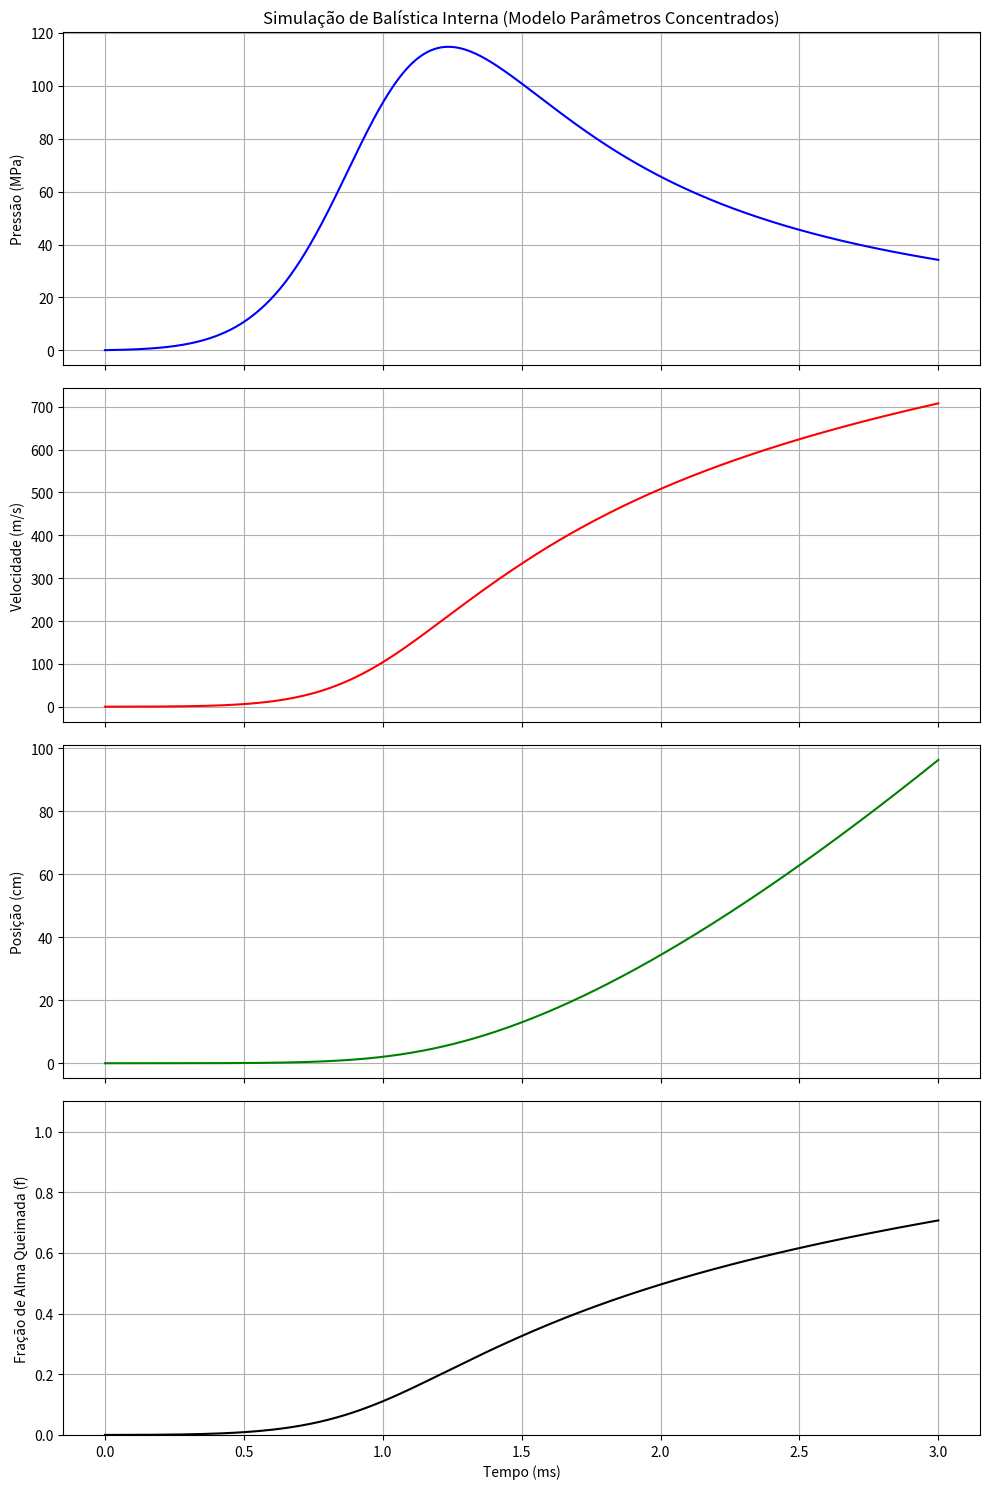

Here is the Python script that generated this plot:
import numpy as np
from scipy.integrate import solve_ivp
import matplotlib.pyplot as plt


def internal_ballistics_model(t, y, params):
    """
    Define o sistema de EDOs para o modelo de balística interna
    de parâmetros concentrados.

    Estado y = [x, v, f]
      x: posição do projétil (m)
      v: velocidade do projétil (m/s)
      f: fração da alma do propelente queimada (adimensional, 0 a 1)

    params: um dicionário contendo todas as constantes do problema.
    """

    # Desempacotar o vetor de estado
    x, v, f = y

    # Desempacotar os parâmetros
    A = params['A']  # Área da base do projétil (m^2)
    m_proj = params['m_proj']  # Massa do projétil (kg)
    m_p0 = params['m_p0']  # Massa inicial do propelente (kg)
    rho_p = params['rho_p']  # Densidade do propelente sólido (kg/m^3)
    V_0 = params['V_0']  # Volume inicial da câmara (m^3)
    e_1 = params['e_1']  # Espessura da alma do propelente (m)
    beta = params['beta']  # Coeficiente da taxa de queima (m/s / Pa^alpha)
    alpha = params['alpha']  # Expoente da taxa de queima
    Lambda = params['Lambda']  # Força do propelente (J/kg)
    gamma = params['gamma']  # Razão dos calores específicos
    b = params['b']  # Covolume do gás (m^3/kg)
    theta = params['theta']  # Fator de forma do propelente

    # --- Cálculos Intermediários ---

    # 1. Massa efetiva (constante neste modelo simplificado)
    m_eff = m_proj + m_p0 / 2.0

    # 2. Fração de massa queimada (psi) a partir da fração de alma (f)
    # Função de forma para grão tubular: psi = (1-theta)*f + theta*f^2
    # Garantir que f não passe de 1
    f_calc = min(f, 1.0)
    psi = (1 - theta) * f_calc + theta * (f_calc ** 2)

    # 3. Massa de gás gerada
    m_g = m_p0 * psi

    # 4. Volume livre para o gás
    V_gas = V_0 + A * x - (m_p0 - m_g) / rho_p - m_g * b

    # Evitar divisão por zero ou volume negativo (deve ser positivo)
    if V_gas <= 0:
        # Isso indica um problema nos parâmetros (ex: V_0 muito pequeno)
        # Em um caso real, a ignição não ocorreria ou teríamos P infinito
        P = 1e9  # Simula uma pressão muito alta
    else:
        # 5. Calcular a Pressão (Equação de Energia)
        numerador = m_g * Lambda - (gamma - 1) / 2.0 * m_eff * v ** 2

        # A pressão não pode ser negativa
        if numerador <= 0:
            P = 0.0
        else:
            P = numerador / V_gas

    # Garantir que a pressão não seja negativa (fim da propulsão)
    P = max(0.0, P)

    # --- Calcular as Derivadas d(y)/dt ---

    # 1. dx/dt = v
    dxdt = v

    # 2. dv/dt = P * A / m_eff
    # (Adicionar aqui termos de atrito/resistência se desejar)
    dvdt = P * A / m_eff

    # 3. df/dt = beta * P^alpha / e_1
    # A queima para se f >= 1
    if f >= 1.0:
        dfdt = 0.0
    else:
        # Evitar P=0 dando erro em P^alpha se alpha < 1
        if P > 1e-6:  # Um limiar pequeno
            dfdt = (beta * (P ** alpha)) / e_1
        else:
            dfdt = 0.0

    return [dxdt, dvdt, dfdt]


# --- Bloco Principal de Execução ---
if __name__ == "__main__":

    # Parâmetros de exemplo (Ilustrativos, não para uma arma específica)
    # Baseado em um calibre .30-06 genérico
    params = {
        'A': np.pi * (0.00782 / 2) ** 2,  # Área (calibre 7.82mm, .308) (m^2)
        'm_proj': 0.0097,  # Massa do projétil (9.7g) (kg)
        'm_p0': 0.0032,  # Massa de propelente (3.2g) (kg)
        'rho_p': 1600.0,  # Densidade do propelente (kg/m^3)
        'V_0': 4.4e-6,  # Volume da câmara (4.4 cm^3) (m^3)
        'e_1': 0.0008,  # Espessura da alma (0.8 mm) (m)
        'beta': 5.1e-8,  # Coef. de queima (m/s / Pa^alpha)
        'alpha': 0.85,  # Expoente de queima
        'Lambda': 1.1e6,  # Força do propelente (J/kg)
        'gamma': 1.25,  # Razão de calores específicos
        'b': 1.0e-3,  # Covolume (m^3/kg)
        'theta': 0.2,  # Fator de forma (levemente progressivo)
    }

    # Condições iniciais
    y0 = [
        0.0,  # x(0) = 0
        0.0,  # v(0) = 0
        0.0001,  # f(0) = 0
    ]

    # Tempo de simulação (ex: 0 a 3 milissegundos)
    t_span = (0, 0.003)
    t_eval = np.linspace(t_span[0], t_span[1], 500)  # Pontos para salvar a solução

    # Resolver as EDOs
    sol = solve_ivp(
        internal_ballistics_model,
        t_span,
        y0,
        args=(params,),
        t_eval=t_eval,
        method='RK45'  # Method Runge-Kutta
    )

    # --- Pós-processamento para calcular a pressão ---
    # Precisamos recalcular a pressão, pois ela não é uma variável de estado
    x_sol = sol.y[0]
    v_sol = sol.y[1]
    f_sol = sol.y[2]

    # Recalcula P(t) para plotagem
    P_sol = []
    for i in range(len(sol.t)):
        x, v, f = x_sol[i], v_sol[i], f_sol[i]

        f_calc = min(f, 1.0)
        psi = (1 - params['theta']) * f_calc + params['theta'] * (f_calc ** 2)
        m_g = params['m_p0'] * psi
        V_gas = params['V_0'] + params['A'] * x - \
                (params['m_p0'] - m_g) / params['rho_p'] - m_g * params['b']
        m_eff = params['m_proj'] + params['m_p0'] / 2.0

        if V_gas <= 0:
            P = 0
        else:
            numerador = m_g * params['Lambda'] - (params['gamma'] - 1) / 2.0 * m_eff * v ** 2
            P = max(0.0, numerador / V_gas)

        P_sol.append(P)

    P_sol_MPa = np.array(P_sol) / 1e6  # Converter para Megapascals

    # --- Plotar os Resultados ---
    fig, axs = plt.subplots(4, 1, figsize=(10, 15), sharex=True)

    # 1. Pressão vs Tempo
    axs[0].plot(sol.t * 1000, P_sol_MPa, 'b-')
    axs[0].set_ylabel('Pressão (MPa)')
    axs[0].set_title('Simulação de Balística Interna (Modelo Parâmetros Concentrados)')
    axs[0].grid(True)

    # 2. Velocidade vs Tempo
    axs[1].plot(sol.t * 1000, sol.y[1], 'r-')
    axs[1].set_ylabel('Velocidade (m/s)')
    axs[1].grid(True)

    # 3. Posição vs Tempo
    axs[2].plot(sol.t * 1000, sol.y[0] * 100, 'g-')  # em cm
    axs[2].set_ylabel('Posição (cm)')
    axs[2].grid(True)

    # 4. Fração Queimada vs Tempo
    axs[3].plot(sol.t * 1000, sol.y[2], 'k-')
    axs[3].set_ylabel('Fração de Alma Queimada (f)')
    axs[3].set_xlabel('Tempo (ms)')
    axs[3].set_ylim(0, 1.1)
    axs[3].grid(True)

    plt.tight_layout()
    plt.show()

    # Imprimir velocidade de saída (último valor)
    v_saida = sol.y[1][-1]
    print(f"Tempo de simulação: {t_span[1] * 1000:.1f} ms")
    print(f"Velocidade de saída (v_saida): {v_saida:.1f} m/s")
    print(f"Pressão de pico: {np.max(P_sol_MPa):.1f} MPa")
    print(f"Fração de propelente queimada: {sol.y[2][-1] * 100:.1f}%")